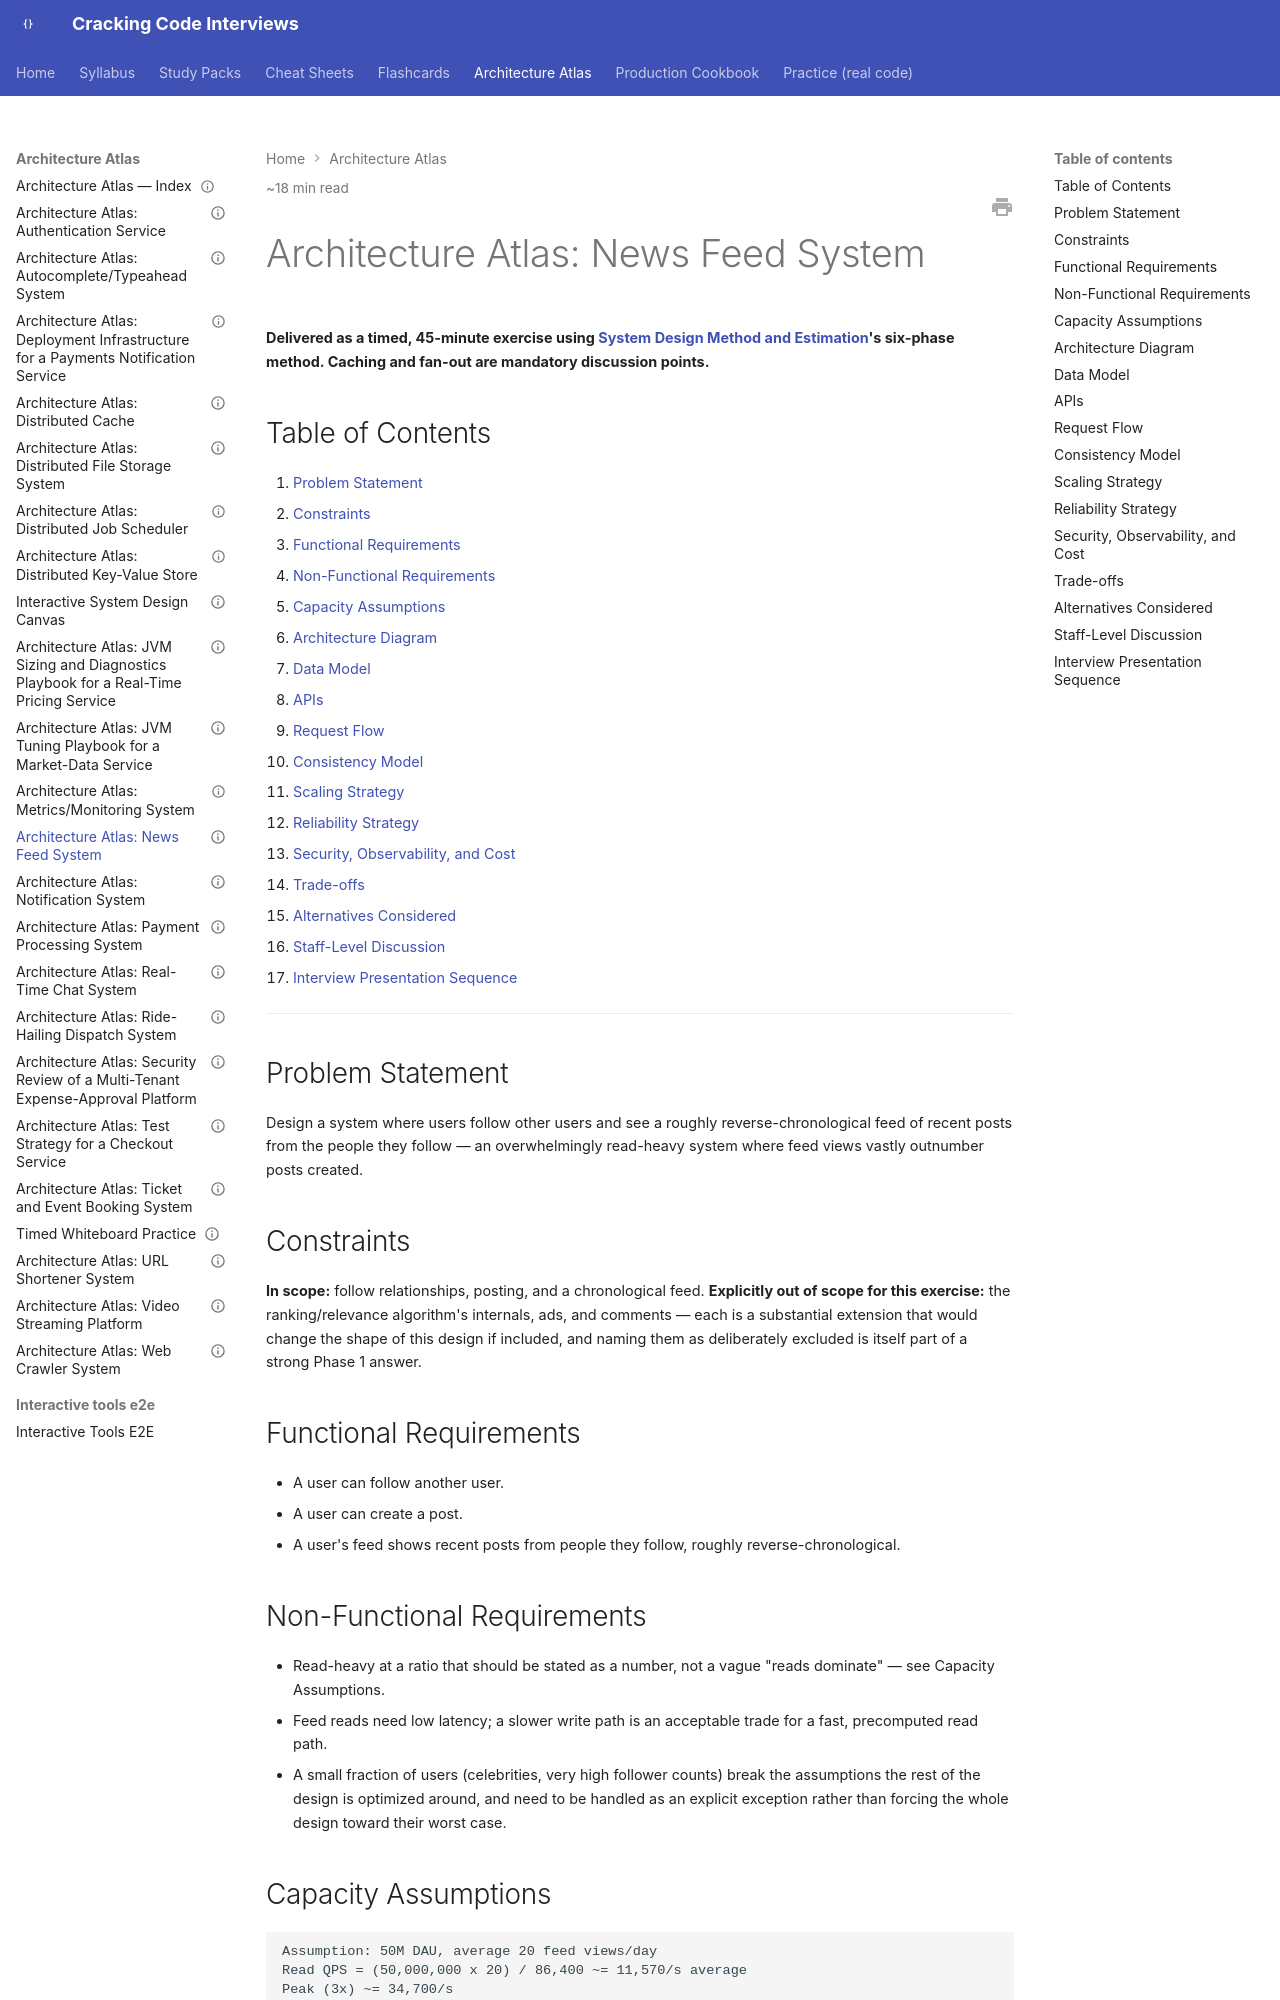

repository: JuanMelendres/cracking-code-interviews · page: architecture-atlas/news-feed-system/index.html · generator: mkdocs

---
title: "Architecture Atlas: News Feed System"
slug: news-feed-system
document_type: architecture-atlas-entry
status: draft
version: 1.0
last_updated: 2026-08-04
difficulty:
  - intermediate
  - advanced
target_levels:
  - senior
  - staff
estimated_reading_minutes: 18
prerequisites:
  - ../syllabus/11-system-design/system-design-method-and-estimation.md
  - ../syllabus/11-system-design/caching-strategies-and-invalidation.md
related:
  - ../syllabus/07-api-design/api-design.md
  - ../syllabus/11-system-design/storage-selection-tradeoffs.md
  - ride-hailing-dispatch-system.md
  - ../study-packs/week-04/08-design-exercise-news-feed.md
official_references: []
---

# Architecture Atlas: News Feed System

**Delivered as a timed, 45-minute exercise using [System Design Method and Estimation](../syllabus/11-system-design/system-design-method-and-estimation.md)'s six-phase method. Caching and fan-out are mandatory discussion points.**

## Table of Contents

1. [Problem Statement](#problem-statement)
2. [Constraints](#constraints)
3. [Functional Requirements](#functional-requirements)
4. [Non-Functional Requirements](#non-functional-requirements)
5. [Capacity Assumptions](#capacity-assumptions)
6. [Architecture Diagram](#architecture-diagram)
7. [Data Model](#data-model)
8. [APIs](#apis)
9. [Request Flow](#request-flow)
10. [Consistency Model](#consistency-model)
11. [Scaling Strategy](#scaling-strategy)
12. [Reliability Strategy](#reliability-strategy)
13. [Security, Observability, and Cost](#security-observability-and-cost)
14. [Trade-offs](#trade-offs)
15. [Alternatives Considered](#alternatives-considered)
16. [Staff-Level Discussion](#staff-level-discussion)
17. [Interview Presentation Sequence](#interview-presentation-sequence)

---

## Problem Statement

Design a system where users follow other users and see a roughly reverse-chronological feed of recent posts from the people they follow — an overwhelmingly read-heavy system where feed views vastly outnumber posts created.

## Constraints

**In scope:** follow relationships, posting, and a chronological feed. **Explicitly out of scope for this exercise:** the ranking/relevance algorithm's internals, ads, and comments — each is a substantial extension that would change the shape of this design if included, and naming them as deliberately excluded is itself part of a strong Phase 1 answer.

## Functional Requirements

- A user can follow another user.
- A user can create a post.
- A user's feed shows recent posts from people they follow, roughly reverse-chronological.

## Non-Functional Requirements

- Read-heavy at a ratio that should be stated as a number, not a vague "reads dominate" — see Capacity Assumptions.
- Feed reads need low latency; a slower write path is an acceptable trade for a fast, precomputed read path.
- A small fraction of users (celebrities, very high follower counts) break the assumptions the rest of the design is optimized around, and need to be handled as an explicit exception rather than forcing the whole design toward their worst case.

## Capacity Assumptions

```
Assumption: 50M DAU, average 20 feed views/day
Read QPS = (50,000,000 x 20) / 86,400 ~= 11,570/s average
Peak (3x) ~= 34,700/s

Assumption: 5M posts/day
Write QPS = 5,000,000 / 86,400 ~= 58/s average -- read:write ratio is roughly 200:1

Assumption: 1% of users are "celebrities" with >1M followers each
This 1% drives a disproportionate share of fan-out cost per post (see Reliability Strategy).
```

The read:write ratio (≈200:1) is the single number that most justifies caching here — it's stated explicitly in Capacity Assumptions specifically so the architecture's "we need a cache" is a traceable consequence of this number, not a reflex.
